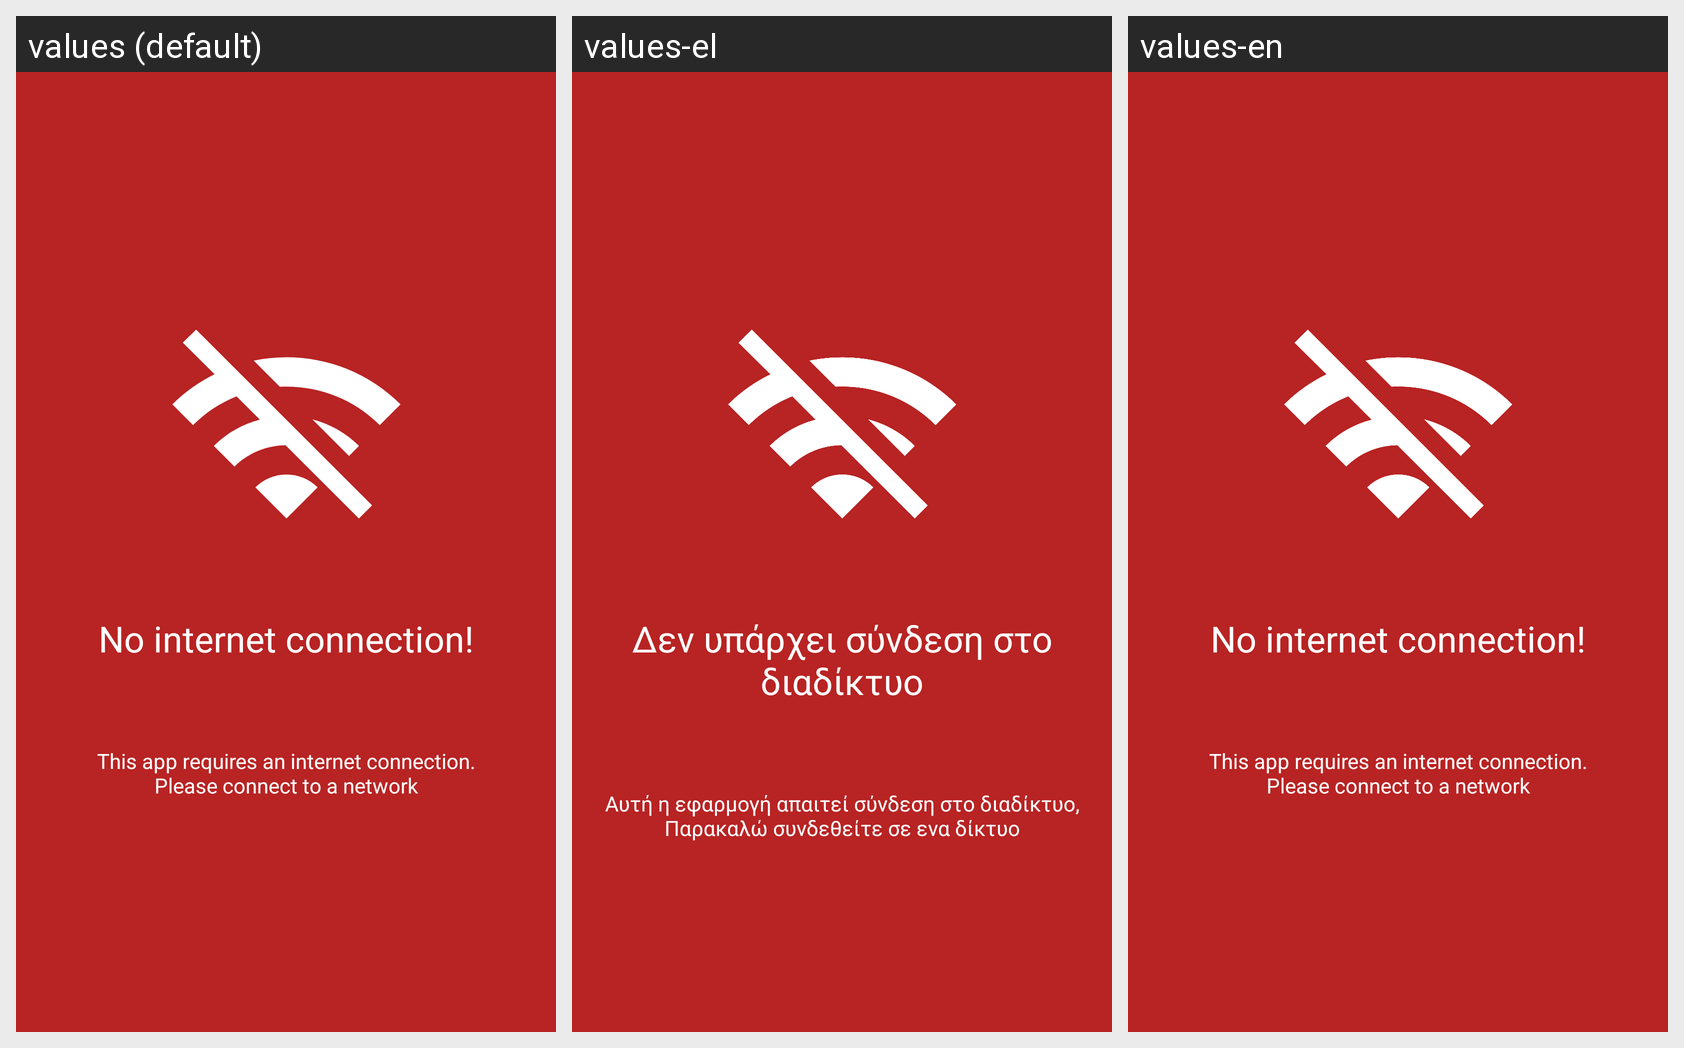

Locale-by-locale string values for the Android screen shown in this grid:
Android screen res/layout/activity_no_internet.xml rendered under 3 locales, left to right: values (default), values-el, values-en. Device: Nexus 5 (rendered at 1080×1920; each locale shown at half size, 540×960, under a caption strip naming it); theme MainTheme.
Strings drawn on this screen, with the default value and each locale's value (text and hints the layout hard-codes, and strings that could not be matched under every locale, appear in the picture but are not listed):

noInternet
  values: No internet connection!
  values-el: Δεν υπάρχει σύνδεση στο διαδίκτυο
  values-en: No internet connection!

noInternetSubtext
  values: This app requires an internet connection.
      Please connect to a network
  values-el: Αυτή η εφαρμογή απαιτεί σύνδεση στο διαδίκτυο, Παρακαλώ συνδεθείτε σε ενα δίκτυο
  values-en: This app requires an internet connection.
      Please connect to a network
